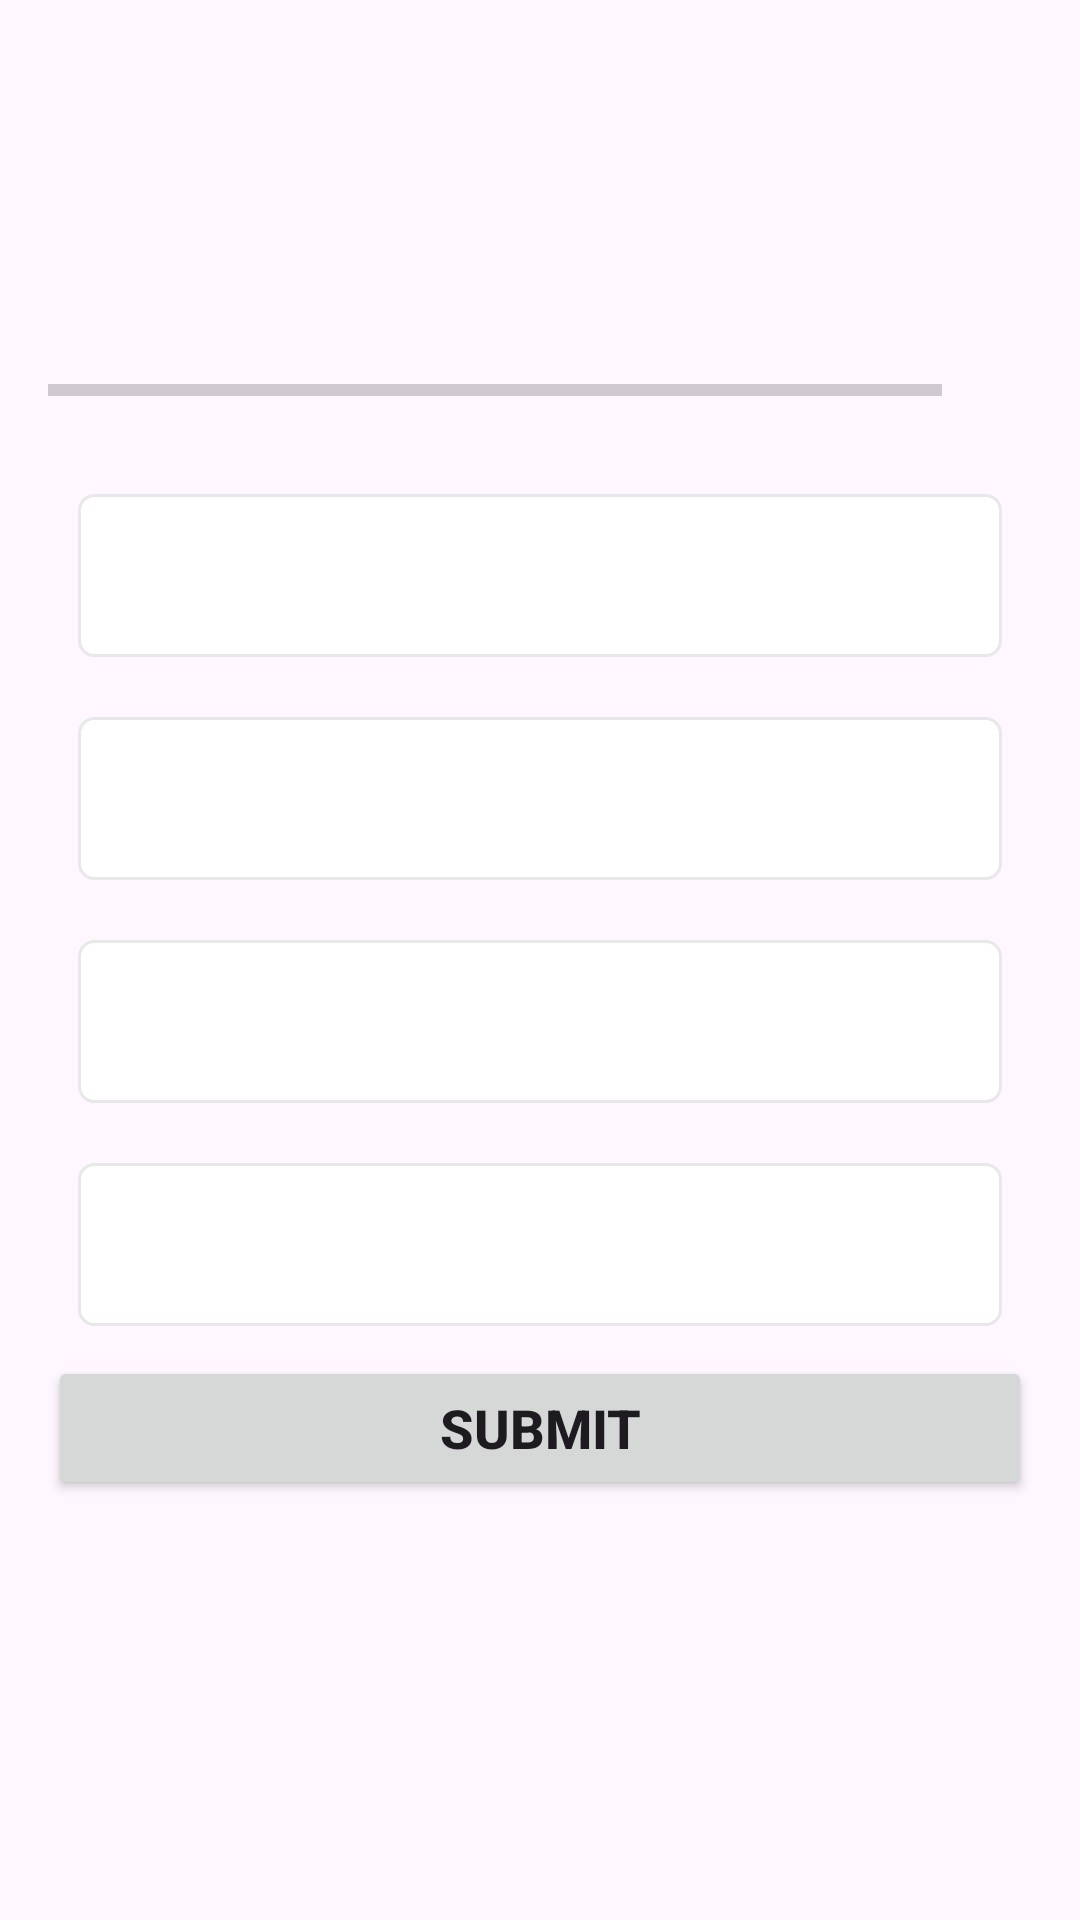

Produce the Android XML layout that renders to this screen, including the resource entries it uses.
<!-- AndroidManifest.xml: application theme Theme.Material3.DayNight.NoActionBar -->
<!-- res/layout/activity_quizz_question.xml -->
<?xml version="1.0" encoding="utf-8"?>
<ScrollView xmlns:android="http://schemas.android.com/apk/res/android"
    xmlns:app="http://schemas.android.com/apk/res-auto"
    xmlns:tools="http://schemas.android.com/tools"
    android:id="@+id/quizz_question"
    android:layout_width="match_parent"
    android:layout_height="match_parent"
    android:fillViewport="true"
    tools:context=".QuizQuestionActivity">
    <LinearLayout
        android:id="@+id/content"
        android:layout_width="match_parent"
        android:layout_height="wrap_content"
        android:orientation="vertical"
        android:padding="16dp"
        android:gravity="center_horizontal"

        >

        <TextView
            android:id="@+id/tv_title"
            android:layout_width="match_parent"
            android:layout_height="wrap_content"
            android:layout_margin="10dp"
            android:textAlignment="center"
            android:textColor="#363A43"
            android:textSize="25sp"
            android:textStyle="normal"
            tools:text="What country does this flag belong to?" />
        <ImageView
            android:id="@+id/img_flag"
            android:layout_width="wrap_content"
            android:layout_height="wrap_content"
            android:contentDescription="Quiz Image"
            android:layout_margin="10dp"
            tools:src="@drawable/ic_flag_of_australia"
            />

        <LinearLayout
            android:layout_width="match_parent"
            android:layout_height="wrap_content"
            android:gravity="center_vertical"
            android:layout_marginTop="16dp"
            android:orientation="horizontal">
            <ProgressBar
                android:id="@+id/progressBar"
                android:layout_width="0dp"
                android:layout_height="wrap_content"
                android:layout_weight="1"
                style="?android:attr/progressBarStyleHorizontal"
                android:indeterminate="false"
                android:max="9"
                android:maxHeight="50dp"
                android:progress="0"/>
            <TextView
                android:id="@+id/tv_progress"
                android:layout_width="wrap_content"
                android:layout_height="wrap_content"
                 android:gravity="center"
                android:padding="15dp"
                android:textSize="14sp"
                tools:text="0/9"/>
        </LinearLayout>
        <TextView
            android:id="@+id/tv_option_first"
            android:layout_width="match_parent"
            android:layout_height="wrap_content"
            android:layout_margin="10dp"
            android:background="@drawable/default_option_border_bg"
            android:gravity="center"
            android:padding="15dp"
            android:textColor="#7A8089"
            android:textSize="18sp"
            tools:text="Apple"
            />
        <TextView
            android:id="@+id/tv_option_second"
            android:layout_width="match_parent"
            android:layout_height="wrap_content"
            android:layout_margin="10dp"
            android:background="@drawable/default_option_border_bg"
            android:gravity="center"
            android:padding="15dp"
            android:textColor="#7A8089"
            android:textSize="18sp"
            tools:text="Apple"
            />
        <TextView
            android:id="@+id/tv_option_third"
            android:layout_width="match_parent"
            android:layout_height="wrap_content"
            android:layout_margin="10dp"
            android:background="@drawable/default_option_border_bg"
            android:gravity="center"
            android:padding="15dp"
            android:textColor="#7A8089"
            android:textSize="18sp"
            tools:text="Apple"
            />
        <TextView
            android:id="@+id/tv_option_fourth"
            android:layout_width="match_parent"
            android:layout_height="wrap_content"
            android:layout_margin="10dp"
            android:background="@drawable/default_option_border_bg"
            android:gravity="center"
            android:padding="15dp"
            android:textColor="#7A8089"
            android:textSize="18sp"
            tools:text="Apple"
            />
        <Button
            android:id="@+id/submit_btn"
            android:layout_width="match_parent"
            android:layout_height="wrap_content"
            android:text="SUBMIT"
            android:textSize="18sp"
            android:textStyle="bold"
            app:cornerRadius="5dp"
            />
    </LinearLayout>

</ScrollView>
<!-- resources referenced by this layout -->
<resources>
  <!-- drawable default_option_border_bg (drawable) -->
  <?xml version="1.0" encoding="utf-8"?>
  <selector xmlns:android="http://schemas.android.com/apk/res/android">
      <item>
          <shape android:shape="rectangle">
              <stroke android:color="#E8E8E8" android:width="1dp" />
              <solid android:color="@color/white"/>
              <corners android:radius="5dp"/>
          </shape>
      </item>
  </selector>
  <color name="white">#FFFFFFFF</color>
</resources>
